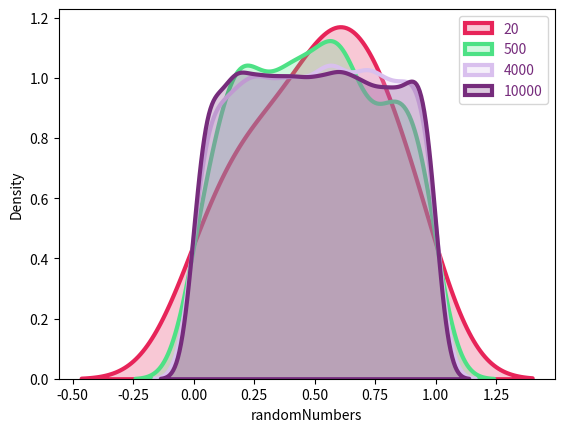

Here is the Python script that generated this plot:
from scipy import stats
from collections import defaultdict
import math
import seaborn as sns
import matplotlib.pyplot as plt
import random

mult = 65539
moddiv = math.pow(2, 31)
seed = 1505102
colorCount = 20
totalNumbers = [20, 500, 4000, 10000]

randomNumbers = []
colors = ["#" + ''.join([random.choice('0123456789ABCDEF') for j in range(6)])
          for i in range(colorCount)]

a = [[4529.4, 9044.9, 13568, 18091, 22615, 27892],
     [9044.9, 18097, 27139, 36187, 45234, 55789],
     [13568, 27139, 40721, 54281, 67852, 83685],
     [18091, 36187, 54281, 72414, 90470, 111580],
     [22615, 45234, 67852, 90470, 113262, 139476],
     [27892, 55789, 83685, 111580, 139476, 172860]
     ]
b = [1 / 6, 5 / 24, 11 / 120, 19 / 720, 29 / 5040, 1 / 840]

def distributionPlot():
    i = 0
    for n in totalNumbers:
        arr = randomNumberGenerator(n)
        sns.distplot(arr, hist=False, kde=True, kde_kws={'shade': True, 'linewidth': 3}, color = colors[i], label=str(len(arr)))
        plt.legend(labelcolor = colors[i])
        i += 1
    plt.xlabel("randomNumbers")
    plt.show()

def randomNumberGenerator(N):
    randomNumbers = [0.0] * N
    randomNumbers[0] = seed

    for i in range(1, N):
        randomNumbers[i] = (mult * randomNumbers[i - 1]) % moddiv

    for i in range(N):
        randomNumbers[i] /= moddiv

    # print(randomNumbers)
    # distributionPlot(randomNumbers)
    return randomNumbers

def uniformityTest(N, k, alpha):
    randomNumbers = randomNumberGenerator(N)
    # randomNumberGeneration(N)

    counts = [0] * k

    for rand in randomNumbers:
        idx = math.floor(rand * k)
        counts[idx] += 1

    chiSquared = 0.0
    for i in range(k):
        chiSquared += math.pow((counts[i] - N / k), 2)

    chiSquared *= (k / N)

    print("Uniformity Test for k = ", k, " alpha = ", alpha)
    print("chiSquared = ", chiSquared, stats.chi2.ppf(1 - alpha, k - 1))
    if chiSquared > stats.chi2.ppf(1 - alpha, k - 1):
        print("Rejected\n")
    else:
        print("Not Rejected\n")


def serialTest(N, k, d, alpha):
    randomNumbers = randomNumberGenerator(N)
    # randomNumberGeneration(N)

    l = math.floor(N / d)
    upIdx = l * d
    counts = defaultdict(int)

    tuples = []
    for i in range(upIdx):
        tuples.append(randomNumbers[i])

        if len(tuples) == d:
            tupleIdx = []
            for rand in tuples:
                idx = math.floor(rand * k)
                tupleIdx.append(str(idx))

            # print(tupleIdx)
            pattern = ''.join(tupleIdx)
            # print(pattern)
            counts[pattern] += 1
            tuples = []

    chiSquared = 0.0
    zeroCount = math.pow(k, d) - len(counts)
    # print(k, d, len(counts))
    zeroCount = int(zeroCount)

    for i in range(zeroCount):
        temp = - (l / math.pow(k, d))
        chiSquared += math.pow(temp, 2)

    for key in counts:
        temp = counts[key] - (l / math.pow(k, d))
        chiSquared += math.pow(temp, 2)

    chiSquared *= (pow(k, d) / l)

    print("Serial Test for k = ", k, " d = ", d, " alpha = ", alpha)
    print(chiSquared, stats.chi2.ppf(1 - alpha, pow(k, d) - 1))
    if chiSquared > stats.chi2.ppf(1 - alpha, pow(k, d) - 1):
        print("Rejected\n")
    else:
        print("Not Rejected\n")


def runsTest(N, alpha):
    randomNumbers = randomNumberGenerator(N)
    # randomNumberGeneration(N)

    runLen = [0] * 6
    currentRun = 1
    for i in range(N - 1):
        if randomNumbers[i] < randomNumbers[i + 1]:
            currentRun += 1
        else:
            currentRun = min(6, currentRun)
            runLen[currentRun - 1] += 1
            currentRun = 1

    currentRun = min(6, currentRun)
    runLen[currentRun - 1] += 1

    R = 0
    for i in range(6):
        for j in range(6):
            R += a[i][j] * (runLen[i] - (N * b[i])) * (runLen[j] - (N * b[j]))

    R /= N

    print("Runs Test for alpha = ", alpha)
    print("R =", R, stats.chi2.ppf(1 - alpha, 6))
    if R > stats.chi2.ppf(1 - alpha, 6):
        print("Rejected\n")
    else:
        print("Not Rejected\n")


def correlationTest(N, alpha, j):
    randomNumbers = randomNumberGenerator(N)
    # randomNumberGeneration(N)

    h = math.floor(((N - 1) / j) - 1)
    ro = 0.0

    for i in range(h + 1):
        ro += randomNumbers[i * j] * randomNumbers[(i + 1) * j]

    ro = (12 * ro) / (h + 1)
    ro -= 3

    roVariance = ((13 * h) + 7) / math.pow(h + 1, 2)
    Aj = ro / math.sqrt(roVariance)

    print("Correlation Test for alpha = ", alpha, " j = ", j)
    print("Aj = ", abs(Aj), stats.norm.ppf(1 - (alpha / 2)))
    if abs(Aj) > stats.norm.ppf(1 - (alpha / 2)):
        print("Rejected\n")
    else:
        print("Not Rejected\n")


def main():
    global randomNumbers, totalNumbers
    random.seed(194)
    # n = 20
    alph = 0.1
    # print(randomNumbers)
    for n in totalNumbers:
        print("Total Random Numbers: ", n)
        randomNumbers = randomNumberGenerator(n)
        uniformityTest(n, 10, alph)
        uniformityTest(n, 20, alph)
        serialTest(n, 4, 2, alph)
        serialTest(n, 4, 3, alph)
        serialTest(n, 8, 2, alph)
        serialTest(n, 8, 3, alph)
        runsTest(n, alph)
        correlationTest(n, alph, 1)
        correlationTest(n, alph, 3)
        correlationTest(n, alph, 5)
    distributionPlot()

if __name__ == "__main__":
    main()
